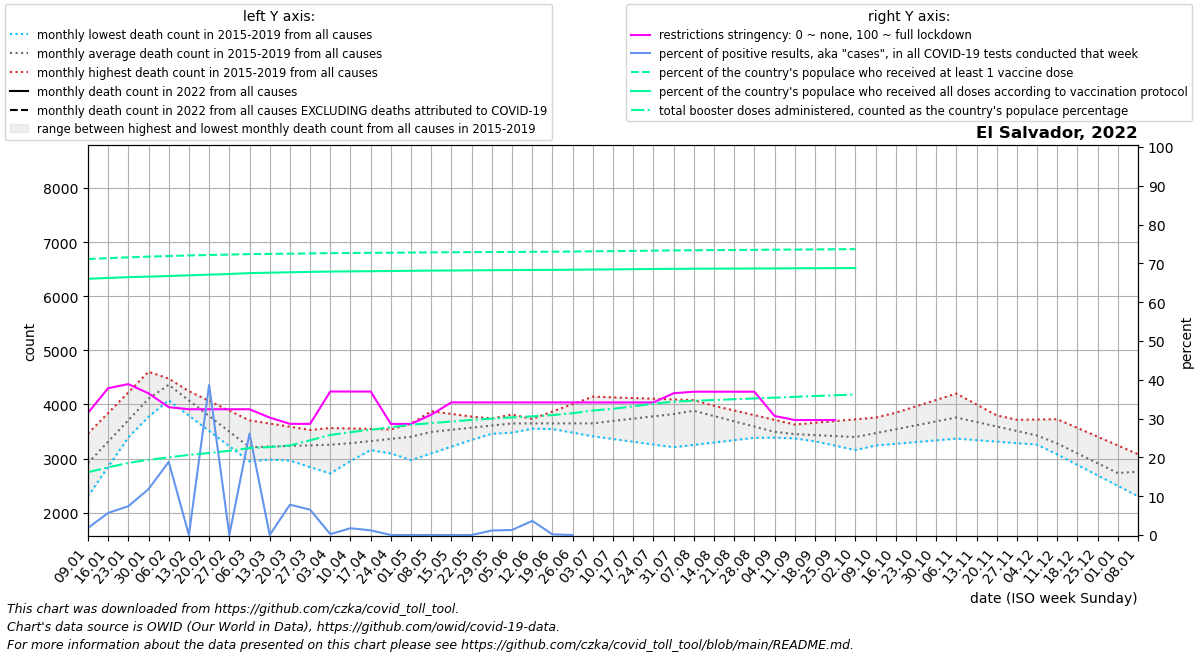

The data file committed next to this chart (first rows):
date, location, time_unit, time, deaths_2010_all_ages, deaths_2011_all_ages, deaths_2012_all_ages, deaths_2013_all_ages, deaths_2014_all_ages, deaths_2015_all_ages, deaths_2016_all_ages, deaths_2017_all_ages, deaths_2018_all_ages, deaths_2019_all_ages, deaths_2020_all_ages, deaths_2021_all_ages, deaths_2022_all_ages, new_deaths, new_cases_smoothed, new_tests_smoothed, positive_test_percent, stringency_index, people_vaccinated, people_fully_vaccinated
2022-01-09, El Salvador, monthly, 1, , , , , , , 3461, 2867, 3030, 2303, 2505, , , 53.4, 312.3, 17212, 1.814, 31.48, 4491123, 4168847
2022-01-16, El Salvador, monthly, 2, , , , , , , 3842, 3169, 3391, 2847, 3015, , , 58.8, 978.3, 17192, 5.689, 37.83, 4505047, 4182752
2022-01-23, El Salvador, monthly, 3, , , , , , , 4223, 3471, 3752, 3390, 3525, , , 64.2, 1901, 23775, 7.43, 38.89, 4518459, 4195611
2022-01-30, El Salvador, monthly, 4, , , , , , , 4604, 3773, 4113, 3934, 4035, , , 69.6, 3876, 32750, 11.83, 36.51, 4529789, 4204191
2022-02-06, El Salvador, monthly, 5, , , , , , 4361, 4424, 4075, 4474, 4478, 4545, , , 75.0, 6184, 32808, 18.85, 32.94, 4539486, 4214186
2022-02-13, El Salvador, monthly, 6, , , , , , 4010, 4245, 3793, 4156, 4168, 4184, , , 99.25, 0.0, 32794, 0.0, 32.41, 4549219, 4225912
2022-02-20, El Salvador, monthly, 7, , , , , , 3659, 4065, 3511, 3838, 3857, 3824, , , 123.5, 12677, 32784, 38.67, 32.41, 4556076, 4236069
2022-02-27, El Salvador, monthly, 8, , , , , , 3308, 3886, 3229, 3519, 3546, 3463, , , 147.8, 0.0, 32744, 0.0, 32.41, 4562845, 4246861
2022-03-06, El Salvador, monthly, 9, , , , , , 2957, 3706, 2947, 3201, 3236, 3102, , , 172.0, 8578, 32807, 26.15, 32.41, 4570421, 4261439
2022-03-13, El Salvador, monthly, 10, , , , , , 2981, 3647, 3077, 3082, 3318, 3004, , , 141.0, 0.0, 32760, 0.0, 30.27, 4573589, 4268344
2022-03-20, El Salvador, monthly, 11, , , , , , 3005, 3588, 3206, 2962, 3400, 2905, , , 110.0, 2556, 32675, 7.818, 28.65, 4577430, 4275184
2022-03-27, El Salvador, monthly, 12, , , , , , 3030, 3529, 3336, 2842, 3482, 2807, , , 79.0, 2132, 32632, 6.529, 28.64, 4581797, 4281173
2022-04-03, El Salvador, monthly, 13, , , , , , 3054, 3470, 3466, 2723, 3564, 2708, , , 48.0, 74.0, 32692, 0.226, 36.98, 4586003, 4286574
2022-04-10, El Salvador, monthly, 14, , , , , , 3078, 3490, 3342, 2953, 3556, 2610, , , 38.25, 571.7, 32664, 1.751, 36.97, 4588512, 4289748
2022-04-17, El Salvador, monthly, 15, , , , , , 3157, 3510, 3218, 3184, 3547, 2434, , , 28.5, 391.3, 32501, 1.204, 36.97, 4590790, 4292272
2022-04-24, El Salvador, monthly, 16, , , , , , 3236, 3530, 3095, 3414, 3539, 2258, , , 18.75, 0.0, 32501, 0.0, 28.63, 4593422, 4295433
2022-05-01, El Salvador, monthly, 17, , , , , , 3316, 3550, 2971, 3645, 3530, 2082, , , 9.0, 0.0, 32419, 0.0, 28.63, 4596228, 4298995
2022-05-08, El Salvador, monthly, 18, , , , , , 3395, 3576, 3096, 3875, 3522, 1906, , , 8.0, 0.0, 32483, 0.0, 31.01, 4598377, 4301571
2022-05-15, El Salvador, monthly, 19, , , , , , 3416, 3602, 3221, 3826, 3595, 1950, , , 7.0, 0.0, 32535, 0.0, 34.18, 4600507, 4304117
2022-05-22, El Salvador, monthly, 20, , , , , , 3437, 3628, 3345, 3776, 3668, 1994, , , 6.0, 0.0, 32487, 0.0, 34.18, 4602628, 4306646
2022-05-29, El Salvador, monthly, 21, , , , , , 3458, 3654, 3470, 3726, 3741, 2038, , , 5.0, 380.6, 32517, 1.169, 34.17, 4604585, 4308915
2022-06-05, El Salvador, monthly, 22, , , , , , 3479, 3680, 3595, 3677, 3814, 2082, , , 4.0, 425.4, 32644, 1.303, 34.17, 4606252, 4310866
2022-06-12, El Salvador, monthly, 23, , , , , , 3552, 3613, 3732, 3620, 3730, 2852, , , 6.0, 1182, 32438, 3.644, 34.17, 4607765, 4312589
2022-06-19, El Salvador, monthly, 24, , , , , , 3625, 3546, 3870, 3562, 3646, 3621, , , 8.0, 57.0, 32526, 0.176, 34.17, 4609638, 4314476
2022-06-26, El Salvador, monthly, 25, , , , , , 3697, 3479, 4007, 3504, 3561, 4391, , , 10.0, 4725, 4668, 0.0, 34.17, 4612216, 4316796
2022-07-03, El Salvador, monthly, 26, , , , , , 3770, 3412, 4144, 3447, 3477, 5160, , , 12.0, 787.4, , , 34.16, 4616010, 4320002
2022-07-10, El Salvador, monthly, 27, , , , , , 3843, 3361, 4131, 3561, 3583, 5930, , , 21.5, 4853, , , 34.16, 4618858, 4322295
2022-07-17, El Salvador, monthly, 28, , , , , , 3898, 3310, 4118, 3674, 3688, 6564, , , 31.0, 6471, , , 34.16, 4622774, 4325241
2022-07-24, El Salvador, monthly, 29, , , , , , 3952, 3260, 4106, 3788, 3794, 7198, , , 40.5, 0.0, , , 34.16, 4627011, 4328392
2022-07-31, El Salvador, monthly, 30, , , , , , 4007, 3209, 4093, 3901, 3899, 7833, , , 50.0, 7034, , , 36.53, 4630661, 4331009
2022-08-07, El Salvador, monthly, 31, , , , , , 4062, 3253, 4080, 4015, 4005, 8467, , , 45.8, 2814, , , 36.93, 4633023, 4332449
2022-08-14, El Salvador, monthly, 32, , , , , , 3975, 3296, 3931, 3875, 3850, 7816, , , 41.6, 0.0, , , 36.93, 4635345, 4333853
2022-08-21, El Salvador, monthly, 33, , , , , , 3889, 3340, 3782, 3736, 3696, 7164, , , 37.4, 0.0, , , 36.93, 4637668, 4335258
2022-08-28, El Salvador, monthly, 34, , , , , , 3802, 3383, 3632, 3596, 3541, 6513, , , 33.2, 0.0, , , 36.93, 4639990, 4336662
2022-09-04, El Salvador, monthly, 35, , , , , , 3716, 3427, 3483, 3456, 3386, 5861, , , 29.0, 9400, , , 30.67, 4642312, 4338066
2022-09-11, El Salvador, monthly, 36, , , , , , 3629, 3373, 3402, 3401, 3455, 5210, , , 23.25, 1567, , , 29.63, 4644635, 4339471
2022-09-18, El Salvador, monthly, 37, , , , , , 3661, 3318, 3320, 3346, 3523, , , , 17.5, 0.0, , , 29.63, 4646957, 4340875
2022-09-25, El Salvador, monthly, 38, , , , , , 3693, 3264, 3238, 3290, 3592, , , , 11.75, 0.0, , , 29.63, 4649279, 4342280
2022-10-02, El Salvador, monthly, 39, , , , , , 3725, 3210, 3157, 3235, 3660, , , , 6.0, 0.0, , , , 4651602, 4343684
2022-10-09, El Salvador, monthly, 40, , , , , , 3757, 3242, 3253, 3366, 3729, , , , 4.8, 0.0, , , , , 
2022-10-16, El Salvador, monthly, 41, , , , , , 3742, 3273, 3348, 3497, 3847, , , , , , , , , , 
2022-10-23, El Salvador, monthly, 42, , , , , , 3728, 3305, 3444, 3629, 3965, , , , , , , , , , 
2022-10-30, El Salvador, monthly, 43, , , , , , 3714, 3336, 3539, 3760, 4083, , , , , , , , , , 
2022-11-06, El Salvador, monthly, 44, , , , , , 3699, 3368, 3635, 3891, 4201, , , , , , , , , , 
2022-11-13, El Salvador, monthly, 45, , , , , , 3705, 3340, 3598, 3735, 3999, , , , , , , , , , 
2022-11-20, El Salvador, monthly, 46, , , , , , 3710, 3313, 3562, 3579, 3798, , , , , , , , , , 
2022-11-27, El Salvador, monthly, 47, , , , , , 3716, 3286, 3525, 3423, 3596, , , , , , , , , , 
2022-12-04, El Salvador, monthly, 48, , , , , , 3721, 3258, 3488, 3267, 3394, , , , , , , , , , 
2022-12-11, El Salvador, monthly, 49, , , , , , 3727, 3085, 3283, 3074, 3216, , , , , , , , , , 
2022-12-18, El Salvador, monthly, 50, , , , , , 3565, 2912, 3078, 2881, 3038, , , , , , , , , , 
2022-12-25, El Salvador, monthly, 51, , , , , , 3404, 2738, 2874, 2689, 2861, , , , , , , , , , 
2023-01-01, El Salvador, monthly, 52, , , , , , 3242, 2565, 2669, 2496, 2683, , , , , , , , , , 
2023-01-08, El Salvador, monthly, 1, , , , , , 3080, 2867, 3030, 2303, 2505, , , , , , , , , , 
